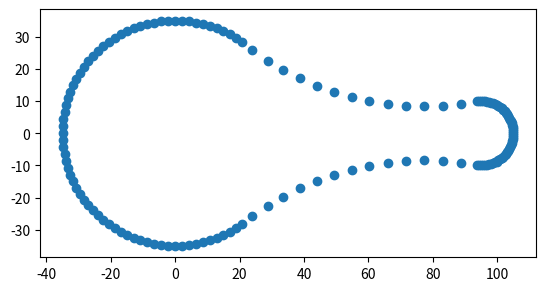

This figure's Python source:
# [redacted]
# Viz: "Race Day", enjoy!

from math import acos, pi, sqrt, cos, sin
import matplotlib.pyplot as plt

class point:
    def __init__(self, row, column, path, x, y, circle = -1): 
        self.row = row
        self.column = column
        self.path = path
        self.x = x
        self.y = y
        self.circle = circle

def angleA(a, b, c):
    x = (b**2 + c**2 - a**2) / (2 * b * c)
    return acos(x) * 180.0 / pi

def angleB(a, b, c):
    x = (c**2 + a**2 - b**2) / (2 * c * a)
    return acos(x) * 180.0 / pi

def angleC(a, b, c):
    x = (a**2 + b**2 - c**2) / (2 * a * b)
    return acos(x) * 180.0 / pi

def rad1(a, b, c):
    return (-b**2 + a**2 + b*c - c*a) / (2 * (b - a))

def rad2(a, b, c):
    return (-b**2 + a**2 - b*c + c*a) / (2 * (b - a))

def rad3(r1, r2, x): 
    b = max(r1, r2) 
    a = min(r2, r1)
    c = r1 + r2 + x
    rad = ( 
        (2*b*c**3-2*c**3*a+6*c*a**3-2*b*c*a**2+2*b**2*c*a-6*b**3*c+
            sqrt(
                (-2*b*c**3+2*c**3*a-6*c*a**3+2*b*c*a**2-2*b**2*c*a+6*b**3*c)**2-
                4*(-4*c*a**2+4*b**2*c)*(-2*b**2*c**3+2*c**3*a**2-2*c*a**4+2*b**4*c)
                )
        )/(2*(-4*c*a**2+4*b**2*c))
        )

    return rad

def draw_circle(r, x0, y0, points):
    x = []
    y = []
    for i in range(points):
        x.append(x0 + r * cos(2 * pi * i / points))
        y.append(y0 + r * sin(2 * pi * i / points))
    return x, y

def draw_circle_list(r, x0, y0, points):
    pointlist = []
    for i in range(points):
        pointlist.append(point(0,0,0,(x0 + r * cos(2 * pi * i / points)),(y0 + r * sin(2 * pi * i / points)),0))
    return pointlist

def relmidpoint(angle, r):
    x = cos(angle * pi/180) * r
    y = sin(angle * pi/180) * r
    return x, y

def rad4(r1, r2, x, A):
    a = r2
    b = r1
    c = r1 + r2 + x
    return (2 * b * cos(A * pi/180) - b**2 - c**2 + a**2) / (2 * (b-a))

#region point test
r2 = 10.0
r1 = 35.0
x = 50.0
r3 = rad3(r1, r2, x)
angleA = angleA(r2 + r3, r1 + r3, r1 + r2 + x)
angleB = angleB(r2 + r3, r1 + r3, r1 + r2 + x)
print(angleA)
x_3, y_3 = relmidpoint(angleA, r1 + r3)
# x1, y1 = draw_circle(r1, 0, 0, 100)
# x2, y2 = draw_circle(r2, r1 + r2 + x, 0, 100)
# x3, y3 = draw_circle(r3, x_3, y_3, 100)
# x4, y4 = draw_circle(r3, x_3, -y_3, 100)
# plt.scatter(x1 + x2 + x3 + x4, y1 + y2 + y3 + y4)
# plt.gca().set_aspect('equal', adjustable='box')
# plt.show()
#endregion

pointlist1 = draw_circle_list(r1, 0, 0, 100)
x_1, y_1 = relmidpoint(angleA, r1)
x1 = [o.x for o in pointlist1 if o.x <= x_1]
y1 = [o.y for o in pointlist1 if o.x <= x_1]
pointlist2 = draw_circle_list(r2, r1 + r2 + x, 0, 100)
x_2, y_2 = relmidpoint(180.0 - angleB, r2)
x2 = [o.x for o in pointlist2 if o.x >= r1 + r2 + x + x_2]
y2 = [o.y for o in pointlist2 if o.x >= r1 + r2 + x + x_2]
pointlist3 = draw_circle_list(r3, x_3, y_3, 100)
x3 = [o.x for o in pointlist3 if (o.x >= x_1) and (o.x <= r1 + r2 + x + x_2) and (o.y <= max(y_1, y_2))]
y3 = [o.y for o in pointlist3 if (o.x >= x_1) and (o.x <= r1 + r2 + x + x_2) and (o.y <= max(y_1, y_2))]
pointlist4 = draw_circle_list(r3, x_3, -y_3, 100)
x4 = [o.x for o in pointlist4 if (o.x >= x_1) and (o.x <= r1 + r2 + x + x_2) and (o.y >= min(-y_1, -y_2))]
y4 = [o.y for o in pointlist4 if (o.x >= x_1) and (o.x <= r1 + r2 + x + x_2) and (o.y >= min(-y_1, -y_2))]
plt.scatter(x1 + x2 + x3 + x4, y1 + y2 + y3 + y4)
plt.gca().set_aspect('equal', adjustable='box')
plt.show()